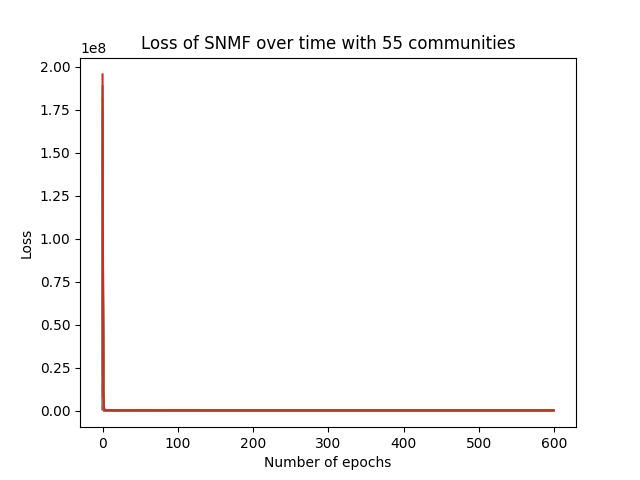

The table this chart was drawn from, first rows:
epoch, loss
0, 195417584
1, 12299112
2, 911073
3, 213229
4, 171841
5, 165517
6, 158953
7, 154954
8, 151681
9, 148014
10, 142933
11, 136880
12, 129386
13, 121479
14, 115597
15, 111395
16, 106873
17, 104032
18, 100937
19, 98387
20, 96319
21, 94476
22, 92499
23, 91447
24, 90646
25, 89975
26, 89347
27, 88620
28, 87830
29, 87252
30, 86786
31, 86365
32, 85977
33, 85605
34, 85212
35, 84757
36, 84339
37, 84010
38, 83729
39, 83472
40, 83231
41, 83006
42, 82801
43, 82616
44, 82451
45, 82301
46, 82164
47, 82037
48, 81919
49, 81808
50, 81705
51, 81608
52, 81518
53, 81432
54, 81350
55, 81271
56, 81197
57, 81127
58, 81061
59, 80997
... 540 more rows
